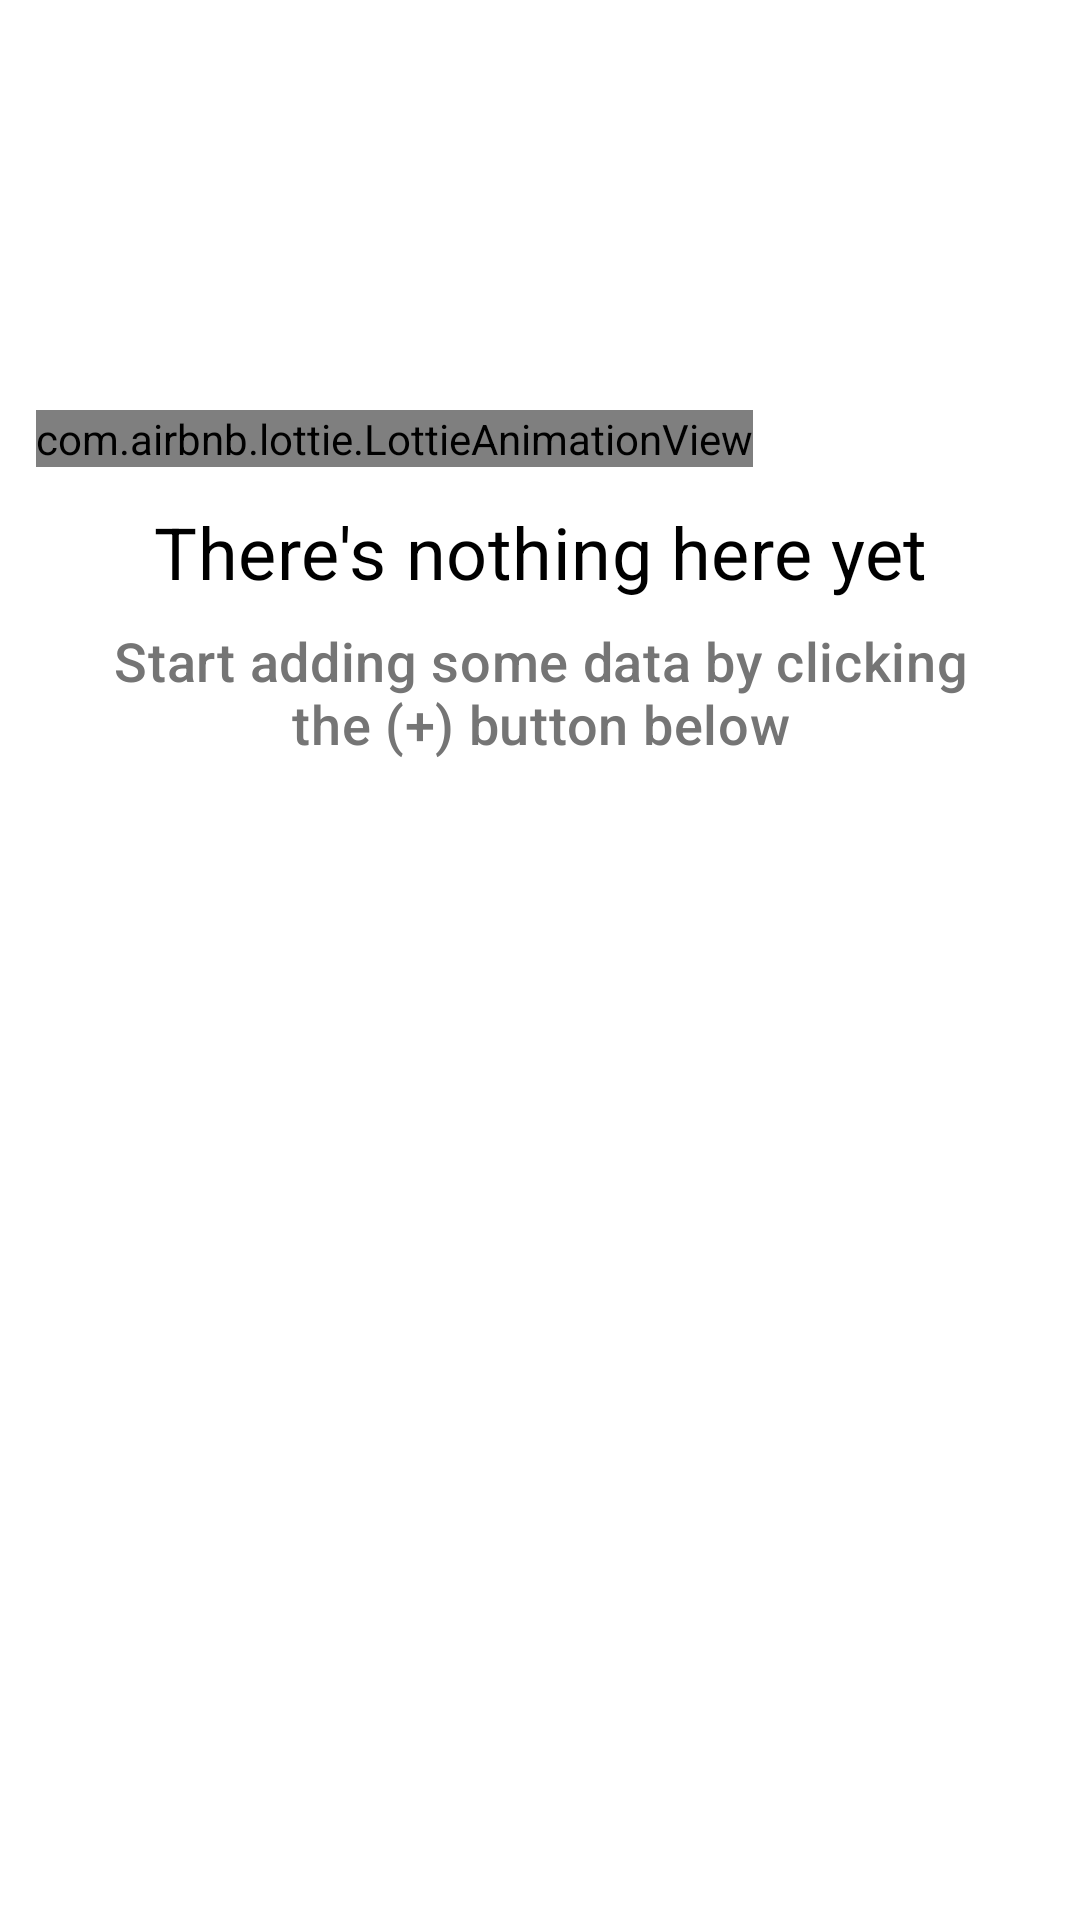

The Android layout XML behind this screen, and the referenced resources:
<!-- AndroidManifest.xml: application theme AppTheme -->
<!-- res/layout/empty_home_data_list.xml -->
<?xml version="1.0" encoding="utf-8"?>
<LinearLayout
        xmlns:android="http://schemas.android.com/apk/res/android"
        xmlns:app="http://schemas.android.com/apk/res-auto"
        android:layout_width="match_parent"
        android:layout_height="match_parent"
        android:orientation="vertical"
        android:padding="12dp">

    <Space
            android:layout_width="match_parent"
            android:layout_height="wrap_content" android:layout_weight="1"/>
    <com.airbnb.lottie.LottieAnimationView
            android:id="@+id/lav_empty_list"
            app:lottie_rawRes="@raw/empty_list_grey"
            app:lottie_autoPlay="true"
            app:lottie_loop="true"
            android:layout_width="wrap_content"
            android:adjustViewBounds="true"
            android:layout_height="wrap_content"/>

    <TextView
            android:text="@string/list_data_empty_title"
            android:layout_width="match_parent"
            android:layout_height="wrap_content"
            android:textAppearance="@style/TextAppearance.MaterialComponents.Headline4"
            android:textAlignment="center" android:layout_marginTop="12dp" android:textColor="@android:color/black"
            android:layout_marginEnd="8dp" android:layout_marginStart="8dp" android:textSize="24sp"/>
    <TextView
            android:layout_width="match_parent"
            android:layout_height="wrap_content"
            android:text="@string/list_data_empty_desc"
            android:textAppearance="@style/TextAppearance.MaterialComponents.Headline6"
            android:textAlignment="center" android:textColor="@color/grey_600" android:layout_marginEnd="12dp"
            android:layout_marginStart="12dp" android:layout_marginTop="8dp" android:textSize="18sp"/>
    <Space
            android:layout_width="match_parent"
            android:layout_height="wrap_content" android:layout_weight="3"/>

</LinearLayout>
<!-- resources referenced by this layout -->
<resources>
  <color name="grey_600">#757575</color>
  <string name="list_data_empty_desc">Start adding some data by clicking the (+) button below</string>
  <string name="list_data_empty_title">There\'s nothing here yet</string>
  <style name="AppTheme" parent="Theme.MaterialComponents.Light.DarkActionBar">
          
          <item name="colorPrimary">@color/colorPrimary</item>
          <item name="colorPrimaryDark">@color/colorPrimaryDark</item>
          <item name="colorAccent">@color/colorAccent</item>
          <item name="alertDialogTheme">@style/ThemeOverlay.MaterialComponents.Dialog.Alert</item>
  
          <item name="android:windowLightNavigationBar" tools:targetApi="o_mr1">true</item>
          <item name="android:navigationBarColor" tools:targetApi="lollipop">@color/grey_10</item>
      </style>
  <color name="colorPrimary">#1565c0</color>
  <color name="colorPrimaryDark">#003c8f</color>
  <color name="colorAccent">#fbc02d</color>
  <color name="grey_10">#e6e6e6</color>
</resources>
